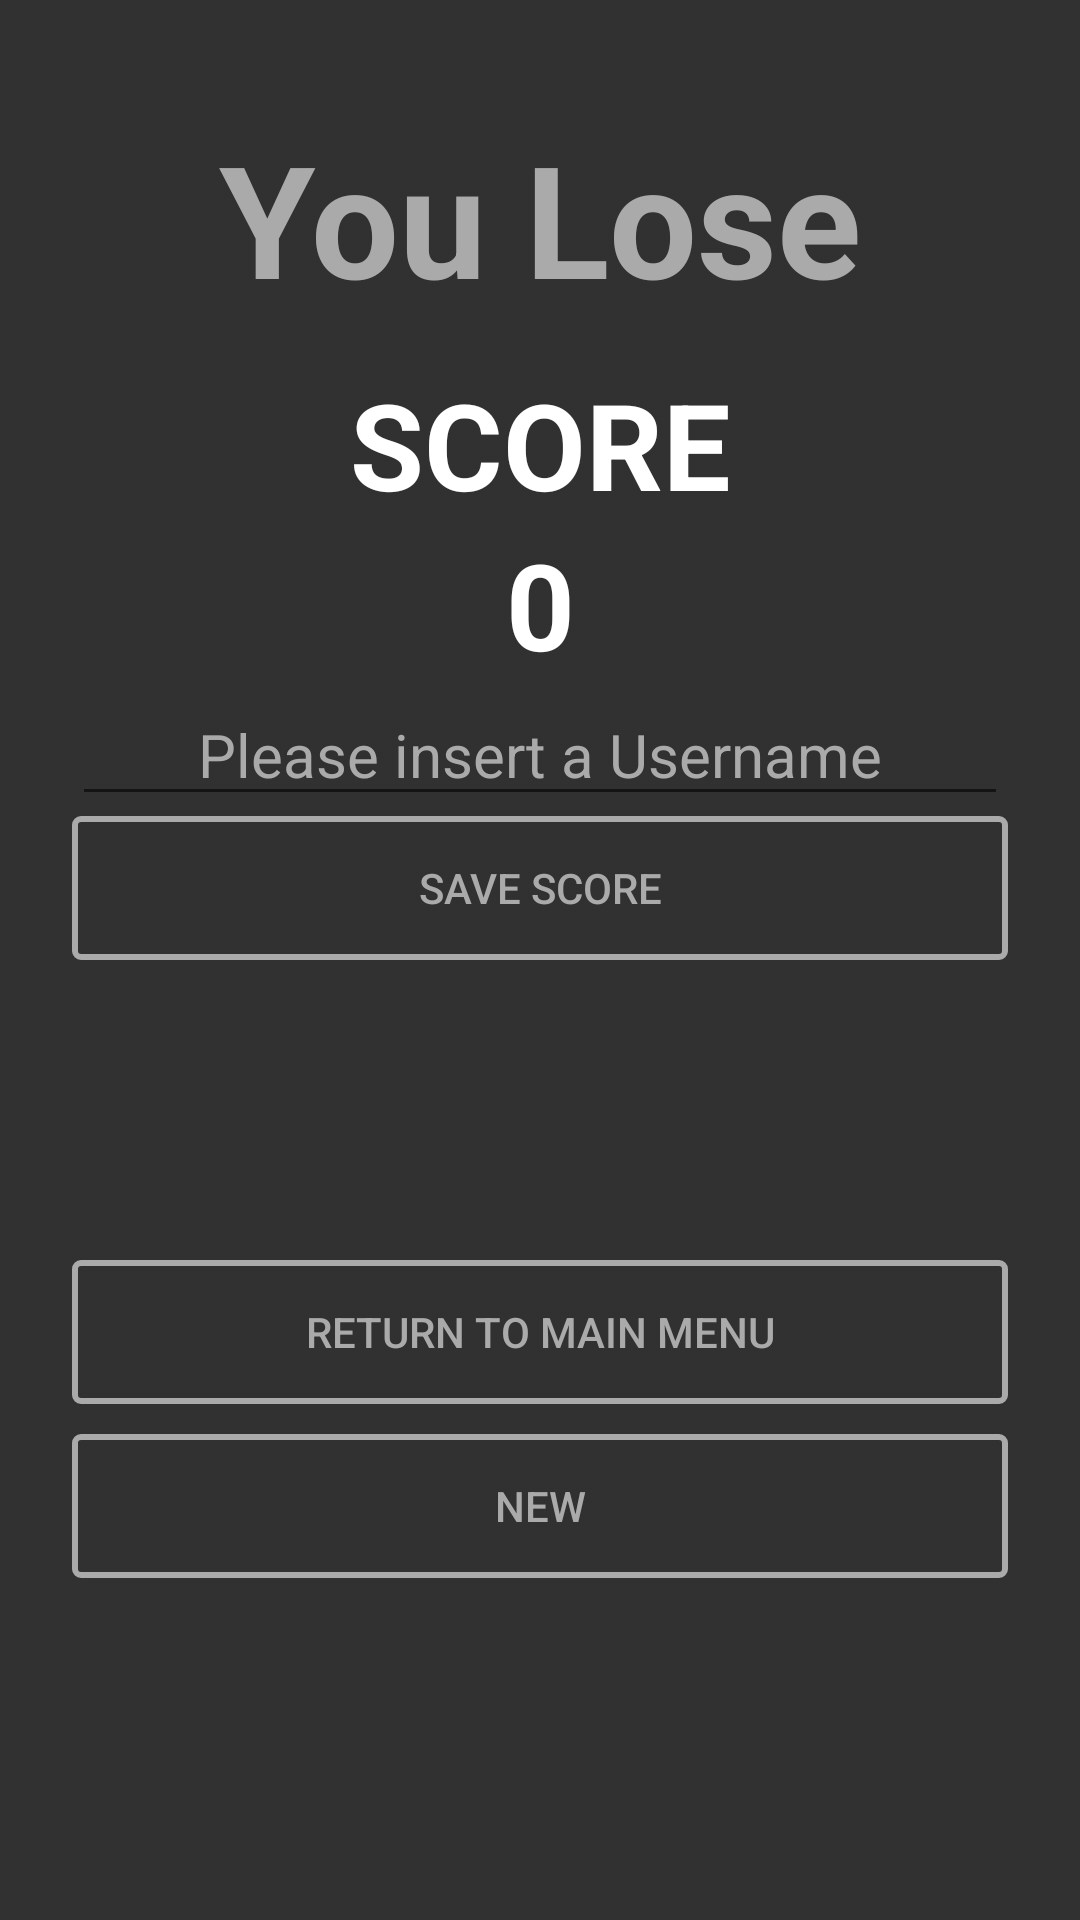

The Android layout XML behind this screen, and the referenced resources:
<!-- AndroidManifest.xml: application theme Theme.SpaceInvader -->
<!-- res/layout/fragment_game_over.xml -->
<?xml version="1.0" encoding="utf-8"?>
<androidx.constraintlayout.widget.ConstraintLayout xmlns:android="http://schemas.android.com/apk/res/android"
    xmlns:tools="http://schemas.android.com/tools"
    android:layout_width="match_parent"
    android:layout_height="match_parent"
    xmlns:app="http://schemas.android.com/apk/res-auto"
    tools:context=".GameOverFragment"
    android:padding="24dp"
    android:background="@drawable/fragment_bg">

    <TextView
        android:id="@+id/tx_win"
        android:layout_width="wrap_content"
        android:layout_height="wrap_content"
        android:text="@string/tx_lose"
        android:textStyle="bold"
        android:textColor="?colorButtonNormal"
        android:textSize="52sp"
        app:layout_constraintBottom_toTopOf="@+id/scoretxt_tv"
        app:layout_constraintEnd_toEndOf="parent"
        app:layout_constraintStart_toStartOf="parent"
        app:layout_constraintTop_toTopOf="parent" />

    <TextView
        android:id="@+id/scoretxt_tv"
        android:layout_width="match_parent"
        android:layout_height="wrap_content"
        android:text="@string/score_z"
        android:textStyle="bold"
        android:textColor="@color/white"
        android:textSize="40sp"
        android:gravity="center"
        app:layout_constraintTop_toTopOf="parent"
        app:layout_constraintBottom_toBottomOf="@id/player_tv"/>

    <TextView
        android:id="@+id/scoreval_tv"
        android:layout_width="match_parent"
        android:layout_height="wrap_content"
        android:gravity="center"
        android:text="@string/_0"
        android:textColor="@color/white"
        android:textSize="40sp"
        android:textStyle="bold"
        app:layout_constraintTop_toBottomOf="@+id/scoretxt_tv"
        tools:layout_editor_absoluteX="24dp" />

    <EditText
        android:id="@+id/player_tv"
        android:layout_width="match_parent"
        android:layout_height="wrap_content"
        android:text=""
        android:hint="@string/player"
        android:textColorHint="#AAAAAA"
        android:textSize="20sp"
        android:gravity="center"
        app:layout_constraintTop_toBottomOf="@+id/scoreval_tv"/>

    <Button
        android:id="@+id/bt_save_score"
        android:layout_width="match_parent"
        android:layout_height="wrap_content"
        android:background="@drawable/button_shape"
        android:onClick="onClick"
        android:text="@string/save_score"
        android:textColor="?colorButtonNormal"
        app:backgroundTint="@null"
        app:layout_constraintTop_toBottomOf="@+id/player_tv"/>

    <Button
        android:id="@+id/bt_returnMain"
        android:layout_width="match_parent"
        android:layout_height="wrap_content"
        android:background="@drawable/button_shape"
        android:onClick="onClick"
        android:text="@string/return_to_main_menu"
        android:textColor="?colorButtonNormal"
        app:backgroundTint="@null"
        app:layout_constraintTop_toBottomOf="@+id/player_tv"
        app:layout_constraintBottom_toBottomOf="parent"/>

    <Button
        android:id="@+id/bt_newGame"
        android:layout_width="match_parent"
        android:layout_height="wrap_content"
        android:background="@drawable/button_shape"
        android:onClick="onClick"
        android:text="@string/txt_newGame"
        android:textColor="?colorButtonNormal"
        app:backgroundTint="@null"
        android:layout_marginTop="10dp"
        app:layout_constraintTop_toBottomOf="@+id/bt_returnMain"/>

</androidx.constraintlayout.widget.ConstraintLayout>
<!-- resources referenced by this layout -->
<resources>
  <color name="white">#FFFFFFFF</color>
  <!-- drawable button_shape (drawable) -->
  <?xml version="1.0" encoding="utf-8"?>
  <shape
      xmlns:android="http://schemas.android.com/apk/res/android"
      android:shape="rectangle">
  
      <stroke
          android:color="?colorButtonNormal"
          android:width="2dp"/>
  
      <corners android:radius="2dp" />
      <solid android:color="@color/transparent" />
  </shape>
  <!-- drawable fragment_bg (drawable) -->
  <?xml version="1.0" encoding="utf-8"?>
  <selector xmlns:android="http://schemas.android.com/apk/res/android">
      <item>
          <shape>
              <gradient
                  android:startColor="#DD111111"
                  android:endColor="#DD111111"
                  android:angle="270"/>
          </shape>
      </item>
  </selector>
  <string name="_0">0</string>
  <string name="player">Please insert a Username</string>
  <string name="return_to_main_menu">Return to Main Menu</string>
  <string name="save_score">Save score</string>
  <string name="score_z">SCORE</string>
  <string name="tx_lose">You Lose</string>
  <string name="txt_newGame">New</string>
  <style name="Theme.SpaceInvader" parent="Theme.MaterialComponents.DayNight.DarkActionBar">
          
          
          <item name="colorPrimary">@color/black</item>
          <item name="colorPrimaryVariant">@color/purple_700</item>
          <item name="colorOnPrimary">@color/white</item>
          
          <item name="colorSecondary">@color/teal_200</item>
          <item name="colorSecondaryVariant">@color/teal_700</item>
          <item name="colorOnSecondary">@color/black</item>
          
          <item name="android:statusBarColor" tools:targetApi="l">?attr/colorPrimaryVariant</item>
          
          <item name="colorButtonNormal">@color/grey</item>
          <item name="backgroundColor">@color/black</item>
      </style>
  <color name="transparent">#00FFFFFF</color>
  <color name="black">#FF000000</color>
  <color name="purple_700">#FF3700B3</color>
  <color name="teal_200">#FF03DAC5</color>
  <color name="teal_700">#FF018786</color>
  <color name="grey">#FFAAAAAA</color>
</resources>
